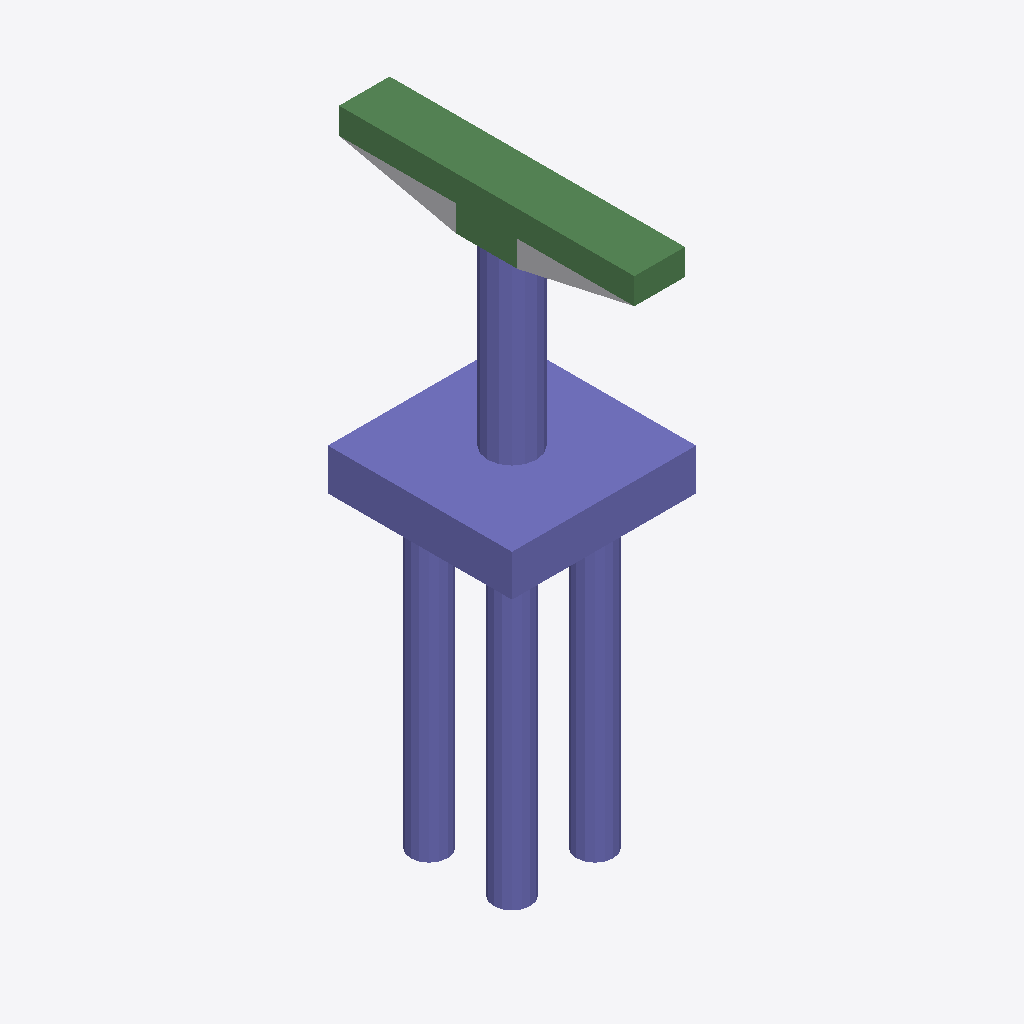
Isometric view of an IFC building model (IFC-SPF (STEP), schema IFC4, length unit foot), seen from the south-west, elements coloured by IFC class: 30 columns (violet), 8 beams (green), 1 other element (light grey).
Extent 6.0 m × 9.6 m × 18.9 m (x, y, z). Storeys (2): L1 at 0.00 m; L2 at 3.66 m. Elements (52): 43 IfcColumn, 8 IfcBeam, 1 IfcBuildingElementProxy.

HEADER;
FILE_DESCRIPTION(('ViewDefinition [ReferenceView_V1.2]','RevitIdentifiers [ContentGUID: 82377c6e-ef41-4bd5-9091-75932c041e88, VersionGUID: e76b00f2-f164-4dde-b600-6d69b5c295aa, NumberOfSaves: 0]','CoordinateReference [CoordinateBase: Shared Coordinates]','ExchangeRequirement [Structural]'),'2;1');
FILE_NAME('D_25_3L_NF_P_Sub_updated.ifc','2026-06-13T14:08:25+05:30',(''),(''),'ODA SDAI 25.12','Autodesk - Revit 27.0.20.10 (ENU) - 27.0.20.10','');
FILE_SCHEMA(('IFC4'));
ENDSEC;
DATA;
#27=IFCPROJECT('22Dtnkxq5BrP2HTPFJ__5u',#6,'Project Number',$,$,'Project Name','Project Status',(#22),#2458);
#41=IFCSITE('22Dtnkxq5BrP2HTPFJ__5w',#6,'The site:1246436',$,$,#40,$,$,.ELEMENT.,(42,21,31,401672),(-71,-3,-24,-345703),0.0,$,$);
#31=IFCBUILDING('22Dtnkxq5BrP2HTPFJ__5v',#6,'Building Name',$,$,#30,$,'Building Name',.ELEMENT.,$,$,#28);
#34=IFCBUILDINGSTOREY('2JF4e6axWHqu3u0C1FZlmi',#6,'L1',$,$,#33,$,'L1',.ELEMENT.,0.0);
#38=IFCBUILDINGSTOREY('1ZGO8hrFCHqw0v0026FpFv',#6,'L2',$,$,#37,$,'L2',.ELEMENT.,12.0);
#1795=IFCCOLUMN('3dQm3oyMHDthO0RMcrqP2X',#6,'Column#61',$,$,#1794,#1791,'1246475',.NOTDEFINED.);
#762=IFCCOLUMN('3dQm3oyMHDthO0RMcrqP5U',#6,'Column#9',$,$,#761,#758,'1246452',.NOTDEFINED.);
#2112=IFCBEAM('3dQm3oyMHDthO0RMcrqP2u',#6,'Beam#55',$,$,#2111,#2108,'1246482',.NOTDEFINED.);
#797=IFCBEAM('3dQm3oyMHDthO0RMcrqP5V',#6,'Beam#58',$,$,#796,#793,'1246453',.NOTDEFINED.);
#2030=IFCCOLUMN('3dQm3oyMHDthO0RMcrqP2w',#6,'Column#60',$,$,#2029,#2026,'1246480',.NOTDEFINED.);
#2194=IFCBEAM('3dQm3oyMHDthO0RMcrqP2_',#6,'Beam#52',$,$,#2193,#2190,'1246484',.NOTDEFINED.);
#163=IFCBEAM('3dQm3oyMHDthO0RMcrqP5D',#6,'Beam#53',$,$,#162,#159,'1246439',.NOTDEFINED.);
#76=IFCBUILDINGELEMENTPROXY('3dQm3oyMHDthO0RMcrqPOn',#6,'Structural Framing 1:Structural Framing 1:1246107',$,$,#75,#73,'1246107',.NOTDEFINED.);
#2276=IFCBEAM('3dQm3oyMHDthO0RMcrqP2y',#6,'Beam#59',$,$,#2275,#2272,'1246486',.NOTDEFINED.);
#1079=IFCCOLUMN('3dQm3oyMHDthO0RMcrqP5H',#6,'Column#42',$,$,#1078,#1075,'1246459',.NOTDEFINED.);
#1525=IFCCOLUMN('3dQm3oyMHDthO0RMcrqP2l',#6,'Column#40',$,$,#1524,#1521,'1246469',.NOTDEFINED.);
#985=IFCCOLUMN('3dQm3oyMHDthO0RMcrqP5J',#6,'Column#48',$,$,#984,#981,'1246457',.NOTDEFINED.);
#1267=IFCCOLUMN('3dQm3oyMHDthO0RMcrqP5L',#6,'Column#22',$,$,#1266,#1263,'1246463',.NOTDEFINED.);
#1619=IFCCOLUMN('3dQm3oyMHDthO0RMcrqP2j',#6,'Column#50',$,$,#1618,#1615,'1246471',.NOTDEFINED.);
#1666=IFCCOLUMN('3dQm3oyMHDthO0RMcrqP2Y',#6,'Column#20',$,$,#1665,#1662,'1246472',.NOTDEFINED.);
#480=IFCCOLUMN('3dQm3oyMHDthO0RMcrqP54',#6,'Column#29',$,$,#479,#476,'1246446',.NOTDEFINED.);
#621=IFCCOLUMN('3dQm3oyMHDthO0RMcrqP5R',#6,'Column#25',$,$,#620,#617,'1246449',.NOTDEFINED.);
#1126=IFCCOLUMN('3dQm3oyMHDthO0RMcrqP5M',#6,'Column#37',$,$,#1125,#1122,'1246460',.NOTDEFINED.);
#1889=IFCCOLUMN('3dQm3oyMHDthO0RMcrqP2d',#6,'Column#34',$,$,#1888,#1885,'1246477',.NOTDEFINED.);
#2241=IFCCOLUMN('3dQm3oyMHDthO0RMcrqP2$',#6,'Column#32',$,$,#2240,#2237,'1246485',.NOTDEFINED.);
#715=IFCCOLUMN('3dQm3oyMHDthO0RMcrqP5P',#6,'Column#28',$,$,#714,#711,'1246451',.NOTDEFINED.);
#938=IFCCOLUMN('3dQm3oyMHDthO0RMcrqP5I',#6,'Column#30',$,$,#937,#934,'1246456',.NOTDEFINED.);
#386=IFCCOLUMN('3dQm3oyMHDthO0RMcrqP56',#6,'Column#45',$,$,#385,#382,'1246444',.NOTDEFINED.);
#1396=IFCCOLUMN('3dQm3oyMHDthO0RMcrqP2e',#6,'Column#33',$,$,#1395,#1392,'1246466',.NOTDEFINED.);
#1842=IFCCOLUMN('3dQm3oyMHDthO0RMcrqP2c',#6,'Column#41',$,$,#1841,#1838,'1246476',.NOTDEFINED.);
#210=IFCCOLUMN('3dQm3oyMHDthO0RMcrqP52',#6,'Column#49',$,$,#209,#206,'1246440',.NOTDEFINED.);
#574=IFCCOLUMN('3dQm3oyMHDthO0RMcrqP5Q',#6,'Column#44',$,$,#573,#570,'1246448',.NOTDEFINED.);
#844=IFCCOLUMN('3dQm3oyMHDthO0RMcrqP5S',#6,'Column#26',$,$,#843,#840,'1246454',.NOTDEFINED.);
#1173=IFCCOLUMN('3dQm3oyMHDthO0RMcrqP5N',#6,'Column#24',$,$,#1172,#1169,'1246461',.NOTDEFINED.);
#1572=IFCCOLUMN('3dQm3oyMHDthO0RMcrqP2i',#6,'Column#46',$,$,#1571,#1568,'1246470',.NOTDEFINED.);
#2323=IFCCOLUMN('3dQm3oyMHDthO0RMcrqP2z',#6,'Column#21',$,$,#2322,#2319,'1246487',.NOTDEFINED.);
#127=IFCCOLUMN('3dQm3oyMHDthO0RMcrqP5C',#6,'Column#38',$,$,#126,#123,'1246438',.NOTDEFINED.);
#668=IFCCOLUMN('3dQm3oyMHDthO0RMcrqP5O',#6,'Column#36',$,$,#667,#664,'1246450',.NOTDEFINED.);
#2159=IFCCOLUMN('3dQm3oyMHDthO0RMcrqP2v',#6,'Column#17',$,$,#2158,#2155,'1246483',.NOTDEFINED.);
#1478=IFCBEAM('3dQm3oyMHDthO0RMcrqP2k',#6,'Beam#56',$,$,#1477,#1474,'1246468',.NOTDEFINED.);
#1443=IFCCOLUMN('3dQm3oyMHDthO0RMcrqP2f',#6,'Column#18',$,$,#1442,#1439,'1246467',.NOTDEFINED.);
#1936=IFCCOLUMN('3dQm3oyMHDthO0RMcrqP2a',#6,'Column#16',$,$,#1935,#1932,'1246478',.NOTDEFINED.);
#292=IFCBEAM('3dQm3oyMHDthO0RMcrqP50',#6,'Beam#57',$,$,#291,#288,'1246442',.NOTDEFINED.);
#1349=IFCBEAM('3dQm3oyMHDthO0RMcrqP2h',#6,'Beam#54',$,$,#1348,#1345,'1246465',.NOTDEFINED.);
ENDSEC;
